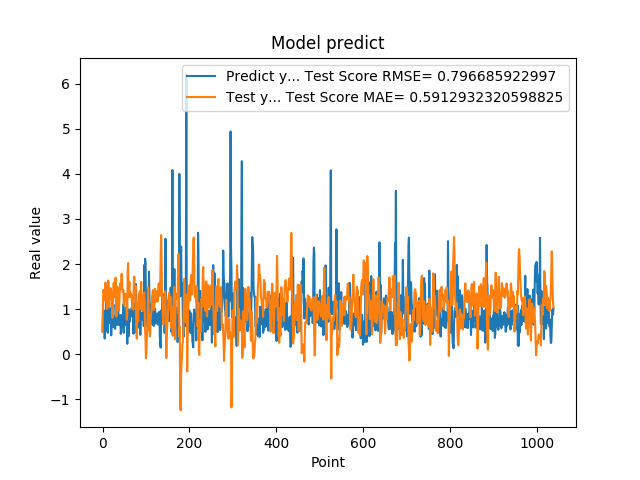

Source data for this figure (header and first rows):
5.082880258560180664e-01, 4.927291461061488187e-01
8.640019893646240234e-01, 1.126223082216494698e+00
8.469420075416564941e-01, 1.426105833872037820e+00
7.976629734039306641e-01, 1.369331795522004791e+00
9.608020186424257592e-01, 1.351119049300691044e+00
3.470349907875061035e-01, 1.192483348482535011e+00
9.546210169792177513e-01, 1.552494589144208126e+00
5.251880288124084473e-01, 1.589909064607212263e+00
1.275226235389709695e+00, 1.335532743963593783e+00
8.723750114440917969e-01, 1.216060605038871811e+00
7.321749925613403320e-01, 1.004235384497741634e+00
7.640249729156494141e-01, 1.306998072682652445e+00
4.752210080623626154e-01, 1.428409921366682545e+00
7.414129972457885742e-01, 1.633586420364094405e+00
1.258002042770385520e+00, 1.596961282291414097e+00
7.274609804153442383e-01, 1.037458762942401025e+00
7.892770171165466309e-01, 1.105969852107432816e+00
6.914690136909484863e-01, 1.363394888691976226e+00
7.093830108642578125e-01, 1.424176052743763243e+00
1.014547944068908691e+00, 1.465846355336196227e+00
4.182830154895783026e-01, 1.211193873666859933e+00
1.002280950546264648e+00, 1.371487625496194740e+00
1.143296003341674805e+00, 1.325639200512099602e+00
6.746559739112854004e-01, 8.101783832116757900e-01
6.009536385536193848e-01, 1.104113385083940191e+00
6.538079977035522461e-01, 1.547291924568398480e+00
7.814120054244995117e-01, 1.585345887814303190e+00
8.469259738922119141e-01, 1.419745504483470366e+00
6.482390165328979492e-01, 1.269032623748784339e+00
5.623700022697448730e-01, 1.383190491418022194e+00
1.099647998809814453e+00, 1.698786506356831927e+00
9.541710019111632191e-01, 1.384928438497625702e+00
6.694499850273132324e-01, 8.369353947759411438e-01
6.464660167694091797e-01, 1.211834607915605266e+00
8.223180174827575684e-01, 1.498943953461848944e+00
8.300920128822326660e-01, 1.414539591524636375e+00
1.067314028739929199e+00, 1.236754148952649901e+00
6.827279925346374512e-01, 9.809319402889175032e-01
6.464239954948425293e-01, 9.677831317203359207e-01
6.881093978881835938e-01, 1.209869765880818848e+00
6.500350236892700195e-01, 1.469930194782464783e+00
8.693690299987792969e-01, 1.573992346152121025e+00
4.518609941005706787e-01, 1.452695023196978852e+00
4.952389895915984552e-01, 1.614809955683008003e+00
6.850870251655578613e-01, 1.783000750783339639e+00
8.653740286827087402e-01, 1.595477356024051829e+00
7.400469779968261719e-01, 1.384096654014723704e+00
8.204330205917358398e-01, 1.388288604410895077e+00
1.108605027198791504e+00, 1.420569205360078691e+00
4.751499891281127930e-01, 1.087375346878244331e+00
9.457899928092955433e-01, 1.243133948845605685e+00
7.877500057220458984e-01, 1.342979695840925247e+00
9.367713332176208496e-01, 1.181384175081214183e+00
6.470239758491516113e-01, 1.243934323672751807e+00
1.029777050018310325e+00, 1.327329026529050271e+00
9.328820109367371716e-01, 1.190057066190522539e+00
7.528370022773742676e-01, 7.639635384902352389e-01
2.307340055704117099e-01, 8.645228259529029735e-01
8.772729635238647461e-01, 1.846630848981449358e+00
7.876309752464294434e-01, 2.020661695537727454e+00
3.992269933223724365e-01, 1.278150113771604257e+00
... 979 more rows
